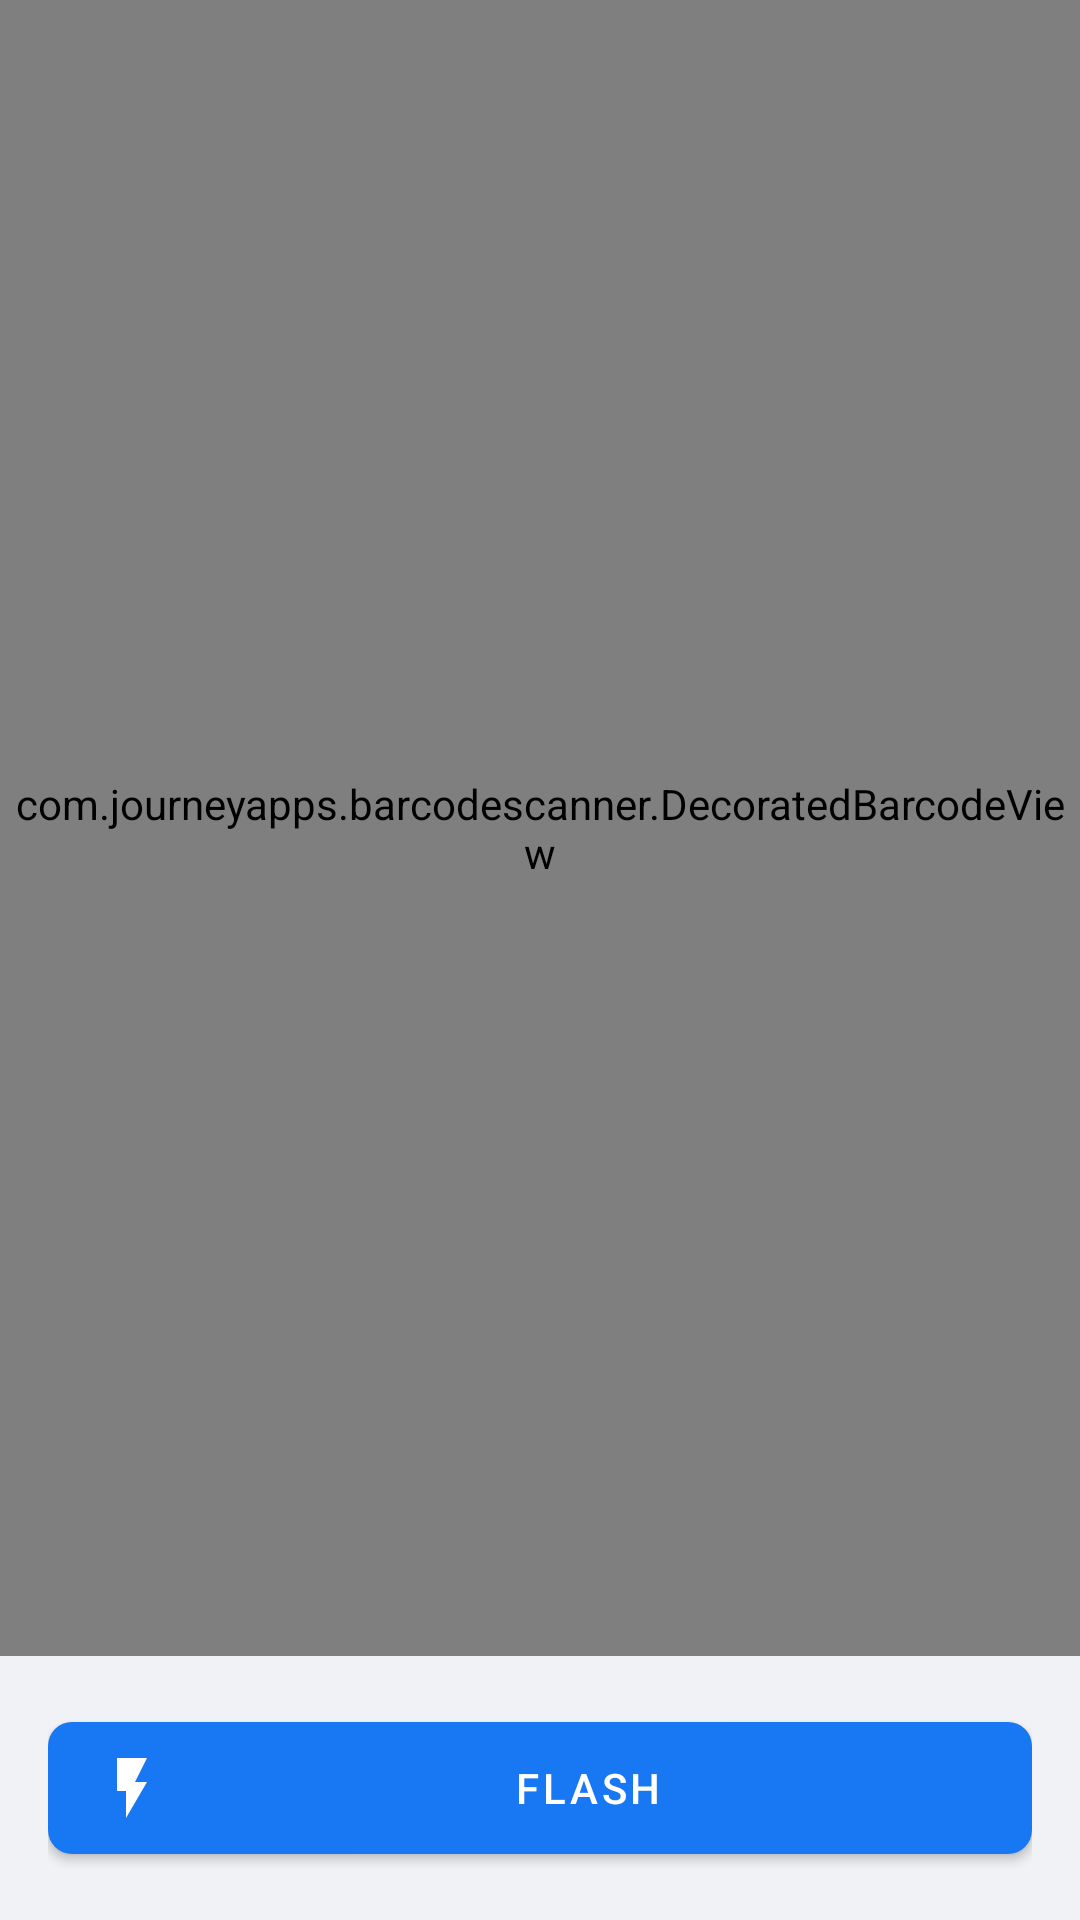

Reconstruct the res/layout file that produces this screen, plus the resources it refers to.
<!-- AndroidManifest.xml: activity theme Theme.TrackingSystem -->
<!-- res/layout/activity_qr_scan.xml -->
<?xml version="1.0" encoding="utf-8"?>
<androidx.constraintlayout.widget.ConstraintLayout xmlns:android="http://schemas.android.com/apk/res/android"
    xmlns:app="http://schemas.android.com/apk/res-auto"
    xmlns:tools="http://schemas.android.com/tools"
    android:layout_width="match_parent"
    android:layout_height="match_parent"
    android:background="@color/background_dark"
    tools:context=".QRScanActivity">

    
    <com.journeyapps.barcodescanner.DecoratedBarcodeView
        android:id="@+id/barcodeScanner"
        android:layout_width="0dp"
        android:layout_height="0dp"
        app:layout_constraintTop_toTopOf="parent"
        app:layout_constraintBottom_toTopOf="@id/controlsLayout"
        app:layout_constraintStart_toStartOf="parent"
        app:layout_constraintEnd_toEndOf="parent" />

    
    <LinearLayout
        android:id="@+id/controlsLayout"
        android:layout_width="0dp"
        android:layout_height="wrap_content"
        android:orientation="vertical"
        android:padding="16dp"
        android:background="@color/background_gray"
        app:layout_constraintBottom_toBottomOf="parent"
        app:layout_constraintStart_toStartOf="parent"
        app:layout_constraintEnd_toEndOf="parent">

        
        <androidx.cardview.widget.CardView
            android:id="@+id/statusCard"
            android:layout_width="match_parent"
            android:layout_height="wrap_content"
            android:layout_marginBottom="16dp"
            app:cardCornerRadius="12dp"
            app:cardElevation="4dp"
            android:visibility="gone">

            <LinearLayout
                android:layout_width="match_parent"
                android:layout_height="wrap_content"
                android:orientation="horizontal"
                android:padding="16dp">

                <ImageView
                    android:id="@+id/statusIcon"
                    android:layout_width="32dp"
                    android:layout_height="32dp"
                    android:src="@drawable/ic_check_circle"
                    app:tint="@color/primary_green" />

                <LinearLayout
                    android:layout_width="0dp"
                    android:layout_height="wrap_content"
                    android:layout_weight="1"
                    android:layout_marginStart="12dp"
                    android:orientation="vertical">

                    <TextView
                        android:id="@+id/statusEmployeeName"
                        android:layout_width="wrap_content"
                        android:layout_height="wrap_content"
                        android:text="Nom Employé"
                        android:textColor="@color/text_dark"
                        android:textSize="16sp"
                        android:textStyle="bold" />

                    <TextView
                        android:id="@+id/statusMessage"
                        android:layout_width="wrap_content"
                        android:layout_height="wrap_content"
                        android:text="Arrivée enregistrée"
                        android:textColor="@color/text_gray"
                        android:textSize="14sp" />

                    <TextView
                        android:id="@+id/statusTime"
                        android:layout_width="wrap_content"
                        android:layout_height="wrap_content"
                        android:text="08:30"
                        android:textColor="@color/primary_blue"
                        android:textSize="12sp" />

                </LinearLayout>

            </LinearLayout>

        </androidx.cardview.widget.CardView>

        
        <com.google.android.material.button.MaterialButton
            android:id="@+id/flashButton"
            android:layout_width="match_parent"
            android:layout_height="56dp"
            android:text="Flash"
            android:textColor="@color/white"
            app:backgroundTint="@color/primary_blue"
            app:cornerRadius="8dp"
            app:icon="@drawable/ic_flash_on" />

    </LinearLayout>

</androidx.constraintlayout.widget.ConstraintLayout>
<!-- resources referenced by this layout -->
<resources>
  <color name="background_dark">#111827</color>
  <color name="background_gray">#F0F2F5</color>
  <color name="primary_blue">#1877F2</color>
  <color name="primary_green">#38A03E</color>
  <color name="text_dark">#1C1E21</color>
  <color name="text_gray">#65676B</color>
  <color name="white">#FFFFFF</color>
  <!-- drawable ic_check_circle (drawable) -->
  <vector xmlns:android="http://schemas.android.com/apk/res/android"
      android:width="24dp"
      android:height="24dp"
      android:viewportWidth="24.0"
      android:viewportHeight="24.0">
      <path
          android:fillColor="@android:color/black"
          android:pathData="M12,2C6.48,2 2,6.48 2,12s4.48,10 10,10 10,-4.48 10,-10S17.52,2 12,2zM10,17l-5,-5 1.41,-1.41L10,14.17l7.59,-7.59L19,8l-9,9z"/>
  </vector>
  <!-- drawable ic_flash_on (drawable) -->
  <vector xmlns:android="http://schemas.android.com/apk/res/android"
      android:width="24dp"
      android:height="24dp"
      android:viewportWidth="24"
      android:viewportHeight="24"
      android:tint="?attr/colorControlNormal">
      <path
          android:fillColor="@android:color/white"
          android:pathData="M7,2v11h3v9l7,-12h-4l4,-8z"/>
  </vector>
  <style name="Theme.TrackingSystem" parent="Theme.MaterialComponents.DayNight.DarkActionBar">
          
          <item name="colorPrimary">@color/primary_blue</item>
          <item name="colorPrimaryVariant">@color/primary_dark_blue</item>
          <item name="colorOnPrimary">@color/white</item>
          
          <item name="colorSecondary">@color/accent_orange</item>
          <item name="colorSecondaryVariant">@color/accent_orange</item>
          <item name="colorOnSecondary">@color/black</item>
          
          <item name="android:statusBarColor" tools:targetApi="l">?attr/colorPrimaryVariant</item>
          
          <item name="android:windowBackground">@color/background_gray</item>
      </style>
  <color name="primary_dark_blue">#F0F2F5</color>
  <color name="accent_orange">#FFFF9800</color>
  <color name="black">#FF000000</color>
</resources>
